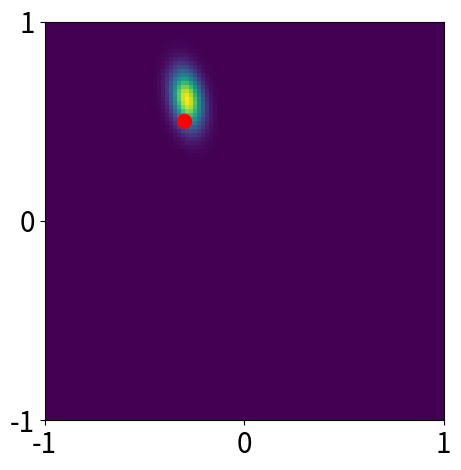

This chart was generated by the following Python code: (Note: this script raises an exception after producing the figure.)
import numpy as np
from scipy.stats import norm 
import matplotlib.pyplot as plt
from numpy.random import normal as noise 
from scipy.stats import multivariate_normal as normal
import math

def moments_posterior(alpha, beta, t, Phi):
    S_N_inv = alpha * np.eye(Phi.shape[1]) + beta * Phi.T.dot(Phi)
    S_N = np.linalg.inv(S_N_inv)
    m_N = beta * S_N.dot(Phi.T).dot(t)
    return m_N, S_N

def posterior(x, y):
    return normal.pdf(np.array([x,y]).ravel(),m_N.ravel(),S_N)

_posterior_v = np.vectorize(posterior)

def moments_prior(alpha, beta, M):
    S_0_inv = alpha * np.eye(M)
    S_0 = np.linalg.inv(S_0_inv)
    m_0 = np.zeros((1,M))
    return m_0, S_0

def likelihood(w, t, Phi, beta):
    res = 1
    for i in range(len(t)):
        mean = w.T.dot(Phi[i])
        sigma = np.sqrt(beta**(-1))
        res =  res * norm.pdf(t[i],mean,sigma)
    return res

def linear_model(X, variance, w0 = -0.3, w1 = 0.5):
    '''Linear function plus noise'''
    return w0 + w1 * X + noise(0,np.sqrt(variance),X.shape)

def identity_basis_function(x):
    return x

def phi(x, bf, args=None):
    if args is None:
        return np.concatenate([np.ones(x.shape), bf(x)], axis=1)
    else:
        return np.concatenate([np.ones(x.shape)] + [bf(x, *args)], axis=1)

def moments_predictive(Phi_posteriori, beta, alpha, t_priori=None, Phi_priori=None):
    
    N, D = Phi_posteriori.shape  
    
    if t_priori is None: t_priori, Phi_priori = np.zeros((0,1)), np.zeros((0,D))
    
    m_prior, S_prior = posterior(alpha, beta, t_priori, Phi_priori)
    
    Phi_posteriori.dot(S_prior.dot(Phi_posteriori.T))
    
    sigma2 = Phi_posteriori.dot(S_prior.dot(Phi_posteriori.T)) + (1/beta)*np.eye(Phi_posteriori.shape[0])
    mu = Phi_posteriori.dot(m_prior) # m_N.T.dot(Phi)
    return mu, sigma2

def predictive(t_posteriori, Phi_posteriori, beta, alpha, t_priori=None, Phi_priori=None):
    
    m, S = moments_predictive(Phi_posteriori, beta, alpha, t_priori, Phi_priori)
    return normal.pdf(t_posteriori.ravel(),m.ravel(),S)

# Noise precision 
beta = (1/0.2)**2

# Prior precision
alpha = 2.0

# True belief
w0 = -0.3; w1 = 0.5
w = np.array([w0,w1]).reshape((2,1))

# Samples sizes
N_list = [0, 1, 2, 4,20]

# Observed data in [-1, 1)
X =np.append([0.75,-0.75],np.random.rand(N_list[-1]-2,1)*2-1).reshape((N_list[-1],1))

# Observed traget
t = linear_model(X, 1/beta, w0, w1)

# Basis function
Phi = phi(X, identity_basis_function)

# Some grids for plot
X_grilla = np.linspace(-1, 1, 100).reshape(-1, 1)
Phi_grilla = phi(X_grilla, identity_basis_function)
w0_grilla =  np.linspace(-1, 1, 100).reshape(-1, 1)
w1_grilla =  np.linspace(1, -1, 100).reshape(-1, 1)
y_grilla = w1_grilla
X_, Y_ = np.meshgrid(X_grilla, y_grilla)

for i, N in list(enumerate(N_list[::-1])):#i=2;N=2
    j = len(N_list)-1-i
    
    X_N = X[:N]
    t_N = t[:N]

    # Design matrix of training observations
    Phi_N = phi(X_N, identity_basis_function)
    
    # Mean and covariance matrix of posterior
    m_N, S_N = moments_posterior(alpha, beta,t_N, Phi_N)
       
    # Sample beliefs from posterior
    w_samples = np.random.multivariate_normal(m_N.ravel(), S_N, 6).T
    
    # target from sampled beliefs
    y_samples = Phi_grilla.dot(w_samples)
    
    # Likelihood
    if N != 0:
        Phi = Phi_N[N_list[j-1]:,:]
        T = t_N[N_list[j-1]:,:]
        def use_likelihood(x,y):#x=-0.3;y=0.5
            w = np.array([x,y]).reshape((2,1))
            return likelihood(w,T,Phi,beta)
        lv = np.vectorize(use_likelihood)
        likeli = np.matrix(lv(w0_grilla[:, np.newaxis],w1_grilla))
        plt.imshow(likeli .T,extent=[-1,1,-1,1])
        plt.scatter(w0,w1, s=[100],color="red")
        plt.xticks(ticks=[-1,0,1])
        plt.yticks(ticks=[-1,0,1])
        ax = plt.gca()
        ax.tick_params(axis='both', labelsize=20)
        plt.tight_layout()
        plt.savefig("pdf/linearRegression_likelihood_{}.pdf".format(j))
        plt.savefig("png/linearRegression_likelihood_{}.png".format(j), transparent=True)
        plt.close()
        
    # Posterior
    belief = _posterior_v(X_,Y_)
    plt.imshow(belief,extent=[-1,1,-1,1])
    plt.scatter(w0,w1,s=[100],color="red")
    plt.xticks(ticks=[-1,0,1])
    plt.yticks(ticks=[-1,0,1])
    ax = plt.gca()
    ax.tick_params(axis='both', labelsize=20)
    plt.tight_layout()
    plt.savefig("pdf/linearRegression_posterior_{}.pdf".format(j))
    plt.savefig("png/linearRegression_posterior_{}.png".format(j), transparent=True)
    plt.close()

    # Data space
    plt.plot(X_grilla, y_samples)
    plt.ylim(-1., 1.)
    plt.xticks(ticks=[-1,0,1])
    plt.yticks(ticks=[-1,0,1])
    ax = plt.gca()
    ax.tick_params(axis='both', labelsize=20)
    plt.scatter(X_N, t_N,s=[100]*len(X_N),color="black")
    plt.savefig("pdf/linearRegression_dataSpace_{}.pdf".format(j))
    plt.savefig("png/linearRegression_dataSpace_{}.png".format(j), transparent=True)
    plt.close()


Phi = phi(X, identity_basis_function)
m, S = moments_posterior(alpha, beta, t, Phi)
def _predictive(x, y):#mu=m_N.T; x=0.5
    Phi_new = phi(np.array([x]).reshape((1,1)), identity_basis_function)
    Phi_new = Phi_new.T
    return normal.pdf(y,np.squeeze(m.T.dot(Phi_new)),np.sqrt((1/beta)+np.squeeze(Phi_new.T.dot(S.dot(Phi_new)))[0]) )
_predictive_v = np.vectorize(_predictive)
belief = _predictive_v(X_, Y_)
max_pedictive = np.max(belief)
levels = np.arange(0, math.floor(max_pedictive*100)/100 , 0.1)

plt.imshow(belief,extent=[-1,1,-1,1],vmin=0, vmax=1.1, cmap="gray_r" )
CS = plt.contour(X_,Y_,belief,levels,colors="black",alpha = 0.8)
y_map = linear_model(X_grilla , 0, *m)
plt.plot(X_grilla,y_map,color="black",alpha=1)
plt.plot([-0.75,-0.75],[-1,1],":",color="blue")
plt.plot([0,0],[-1,1],"--",color="red")
plt.plot([0.75,0.75],[-1,1],"-.",color="green")
#plt.plot(X, t,'.',color="black",alpha=1)
plt.tight_layout()
plt.savefig("pdf/linearRegression_predictive.pdf",bbox_inches='tight')
plt.savefig("png/linearRegression_predictive.png",bbox_inches='tight', transparent=True)
plt.close()



plt.plot(X_grilla,belief[:,0] ,":",color="blue")
plt.plot(X_grilla,belief[:,50],"--",color="red")
plt.plot(X_grilla,belief[:,-1],"-.",color="green")
plt.tight_layout()
plt.savefig("pdf/linearRegression_predictive_longitudinal.pdf",bbox_inches='tight')
plt.savefig("png/linearRegression_predictive_longitudinal.png",bbox_inches='tight', transparent=True)
plt.close()



